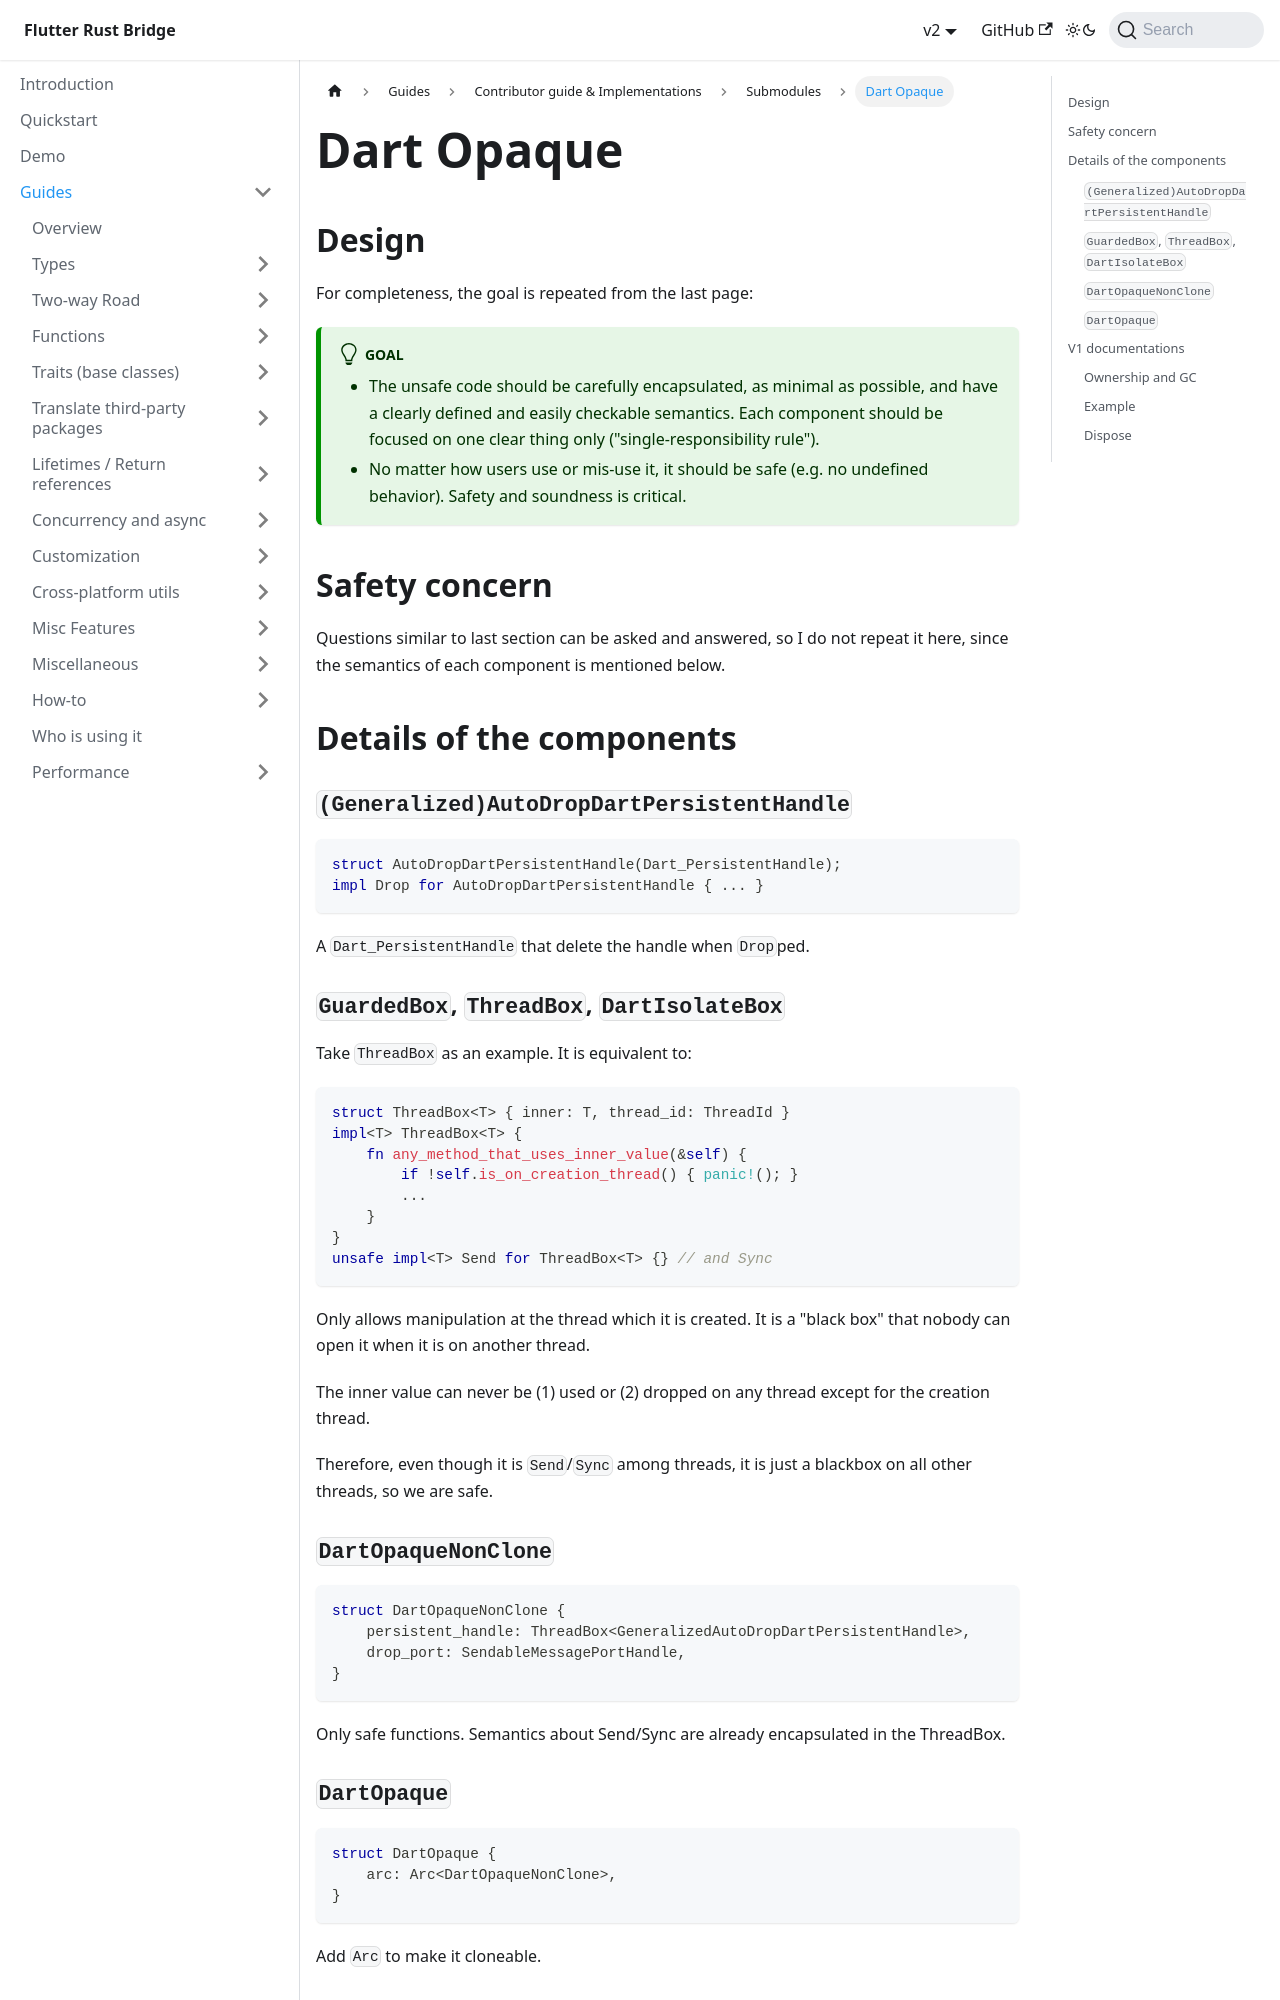

repository: fzyzcjy/flutter_rust_bridge · page: guides/contributing/submodules/dart-opaque.html · generator: docusaurus

# Dart Opaque

## Design

For completeness, the goal is repeated from the last page:

import Goal from '../../../snippets/_opaque-design-goal.mdx';

:::tip goal
<Goal />
:::

## Safety concern

Questions similar to last section can be asked and answered,
so I do not repeat it here,
since the semantics of each component is mentioned below.

## Details of the components

### `(Generalized)AutoDropDartPersistentHandle`

```rust
struct AutoDropDartPersistentHandle(Dart_PersistentHandle);
impl Drop for AutoDropDartPersistentHandle { ... }
```

A `Dart_PersistentHandle` that delete the handle when `Drop`ped.

### `GuardedBox`, `ThreadBox`, `DartIsolateBox`

Take `ThreadBox` as an example. It is equivalent to:

```rust
struct ThreadBox<T> { inner: T, thread_id: ThreadId }
impl<T> ThreadBox<T> {
    fn any_method_that_uses_inner_value(&self) {
        if !self.is_on_creation_thread() { panic!(); }
        ...
    }
}
unsafe impl<T> Send for ThreadBox<T> {} // and Sync
```

Only allows manipulation at the thread which it is created.
It is a "black box" that nobody can open it when it is on another thread.

The inner value can never be (1) used or (2) dropped
on any thread except for the creation thread.

Therefore, even though it is `Send`/`Sync` among threads,
it is just a blackbox on all other threads, so we are safe.

### `DartOpaqueNonClone`

```rust
struct DartOpaqueNonClone {
    persistent_handle: ThreadBox<GeneralizedAutoDropDartPersistentHandle>,
    drop_port: SendableMessagePortHandle,
}
```

Only safe functions. Semantics about Send/Sync are already encapsulated in the ThreadBox.

### `DartOpaque`

```rust
struct DartOpaque {
    arc: Arc<DartOpaqueNonClone>,
}
```

Add `Arc` to make it cloneable.

## V1 documentations

:::info
This section was written for V1, so it may be slightly outdated for V2.
:::
